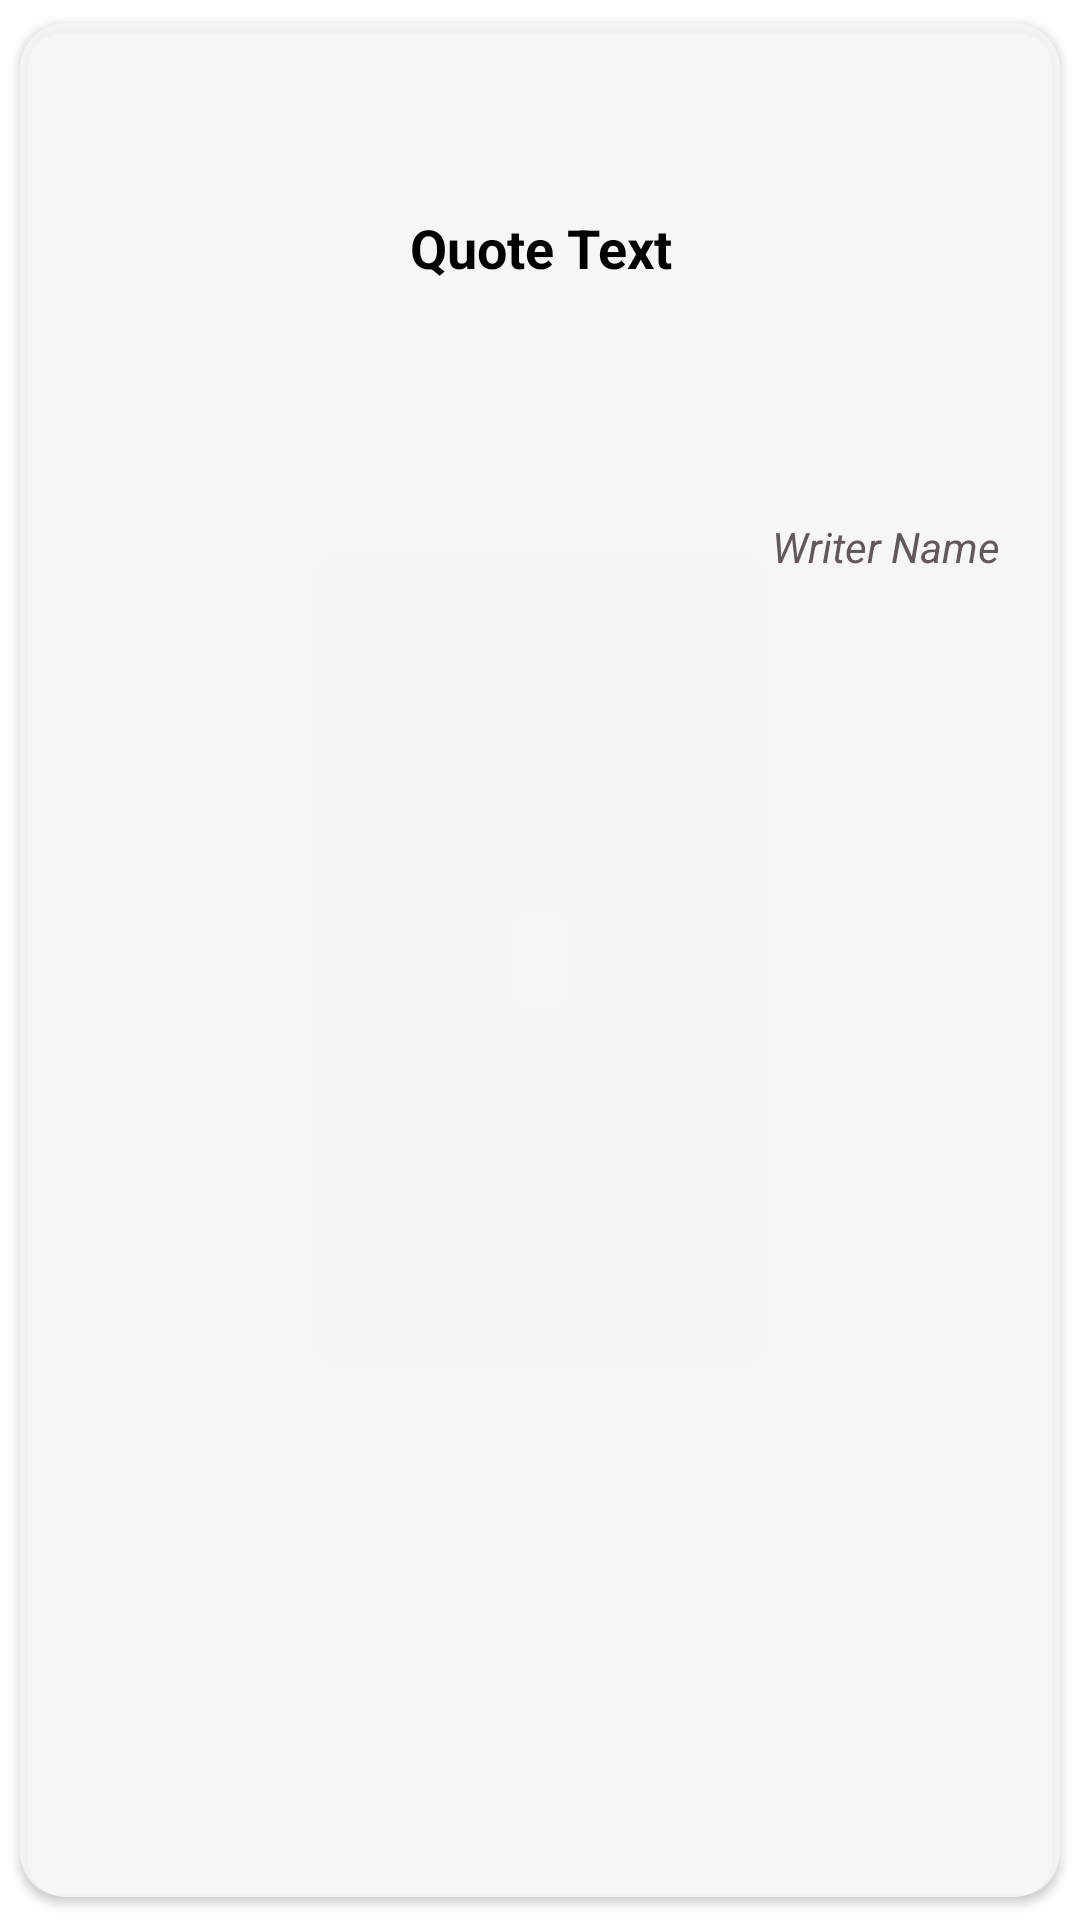

Android layout source for this screen:
<!-- AndroidManifest.xml: application theme Theme.Motivation -->
<!-- res/layout/favorite_list.xml -->
<?xml version="1.0" encoding="utf-8"?>
<androidx.cardview.widget.CardView
    xmlns:android="http://schemas.android.com/apk/res/android"
    xmlns:app="http://schemas.android.com/apk/res-auto"
    android:id="@+id/card_view"
    android:layout_width="match_parent"
    android:layout_height="wrap_content"
    app:cardUseCompatPadding="true"
    app:cardCornerRadius="15dp"
    android:layout_marginStart="4dp"
    android:layout_marginEnd="4dp"
    android:background="@color/white"
    app:cardBackgroundColor="#E6F5F5F5">
    <androidx.constraintlayout.widget.ConstraintLayout
        android:layout_width="match_parent"
        android:layout_height="wrap_content">

           <TextView
                android:id="@+id/quote_content"
                android:layout_width="match_parent"
                android:layout_height="wrap_content"
                android:layout_marginStart="20dp"
                android:layout_marginEnd="20dp"
                android:backgroundTint="#EFF4FF"
                android:gravity="center"
                android:textSize="18sp"
                android:minHeight="150dp"
                app:layout_constraintBottom_toTopOf="@id/writer_name"
                android:textStyle="bold"
                android:text="@string/quote_text"
                android:textColor="@color/black"/>


            <TextView
                android:id="@+id/writer_name"
                android:layout_width="wrap_content"
                android:layout_height="wrap_content"
                android:text="@string/writer_name"
                android:layout_marginTop="15dp"
                android:textStyle="italic"
                app:layout_constraintTop_toBottomOf="@id/quote_content"
                app:layout_constraintEnd_toEndOf="@id/quote_content"
                android:textColor="#615959"/>

            <CheckBox
                android:id="@+id/heart_checkbox"
                android:layout_width="wrap_content"
                android:layout_height="wrap_content"
                android:layout_gravity="start"
                android:button="@drawable/baseline_favorite_24"
                app:layout_constraintStart_toStartOf="@id/quote_content"
                app:layout_constraintTop_toBottomOf="@id/quote_content"
                app:useMaterialThemeColors="false" />
    </androidx.constraintlayout.widget.ConstraintLayout>


</androidx.cardview.widget.CardView>
<!-- resources referenced by this layout -->
<resources>
  <string name="quote_text">Quote Text</string>
  <string name="writer_name">Writer Name</string>
  <style name="Theme.Motivation" parent="Base.Theme.Motivation" />
  <style name="Base.Theme.Motivation" parent="Theme.MaterialComponents.DayNight.NoActionBar">
          
  
          <item name="colorPrimary">@color/black</item>
          <item name="colorPrimaryVariant">@color/black</item>
          <item name="android:statusBarColor">#265CDF</item>
      </style>
  <!-- not gathered from this repository: default colours our renderer supplied (Android Studio template values) -->
  <color name="black">#FF000000</color>
  <color name="white">#FFFFFFFF</color>
</resources>
